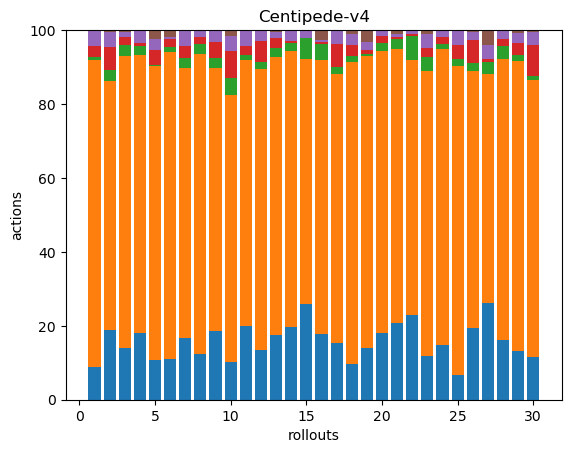

The data file committed next to this chart (first rows):
34, 318, 3, 12, 15, 1, 0, 0, 0, 0, 0, 0, 0, 0, 0, 0, 0, 0
33, 117, 5, 11, 7, 1, 0, 0, 0, 0, 0, 0, 0, 0, 0, 0, 0, 0
55, 309, 11, 9, 5, 2, 0, 0, 0, 0, 0, 0, 0, 0, 0, 0, 0, 0
37, 154, 5, 2, 7, 0, 0, 0, 0, 0, 0, 0, 0, 0, 0, 0, 0, 0
38, 285, 1, 15, 10, 9, 0, 0, 0, 0, 0, 0, 0, 0, 0, 0, 0, 0
43, 329, 5, 8, 3, 7, 0, 0, 0, 0, 0, 0, 0, 0, 0, 0, 0, 0
31, 136, 5, 6, 8, 0, 0, 0, 0, 0, 0, 0, 0, 0, 0, 0, 0, 0
39, 255, 8, 6, 6, 0, 0, 0, 0, 0, 0, 0, 0, 0, 0, 0, 0, 0
41, 158, 6, 10, 7, 0, 0, 0, 0, 0, 0, 0, 0, 0, 0, 0, 0, 0
30, 214, 14, 21, 12, 5, 0, 0, 0, 0, 0, 0, 0, 0, 0, 0, 0, 0
47, 171, 3, 6, 10, 0, 0, 0, 0, 0, 0, 0, 0, 0, 0, 0, 0, 0
41, 230, 6, 17, 9, 0, 0, 0, 0, 0, 0, 0, 0, 0, 0, 0, 0, 0
44, 188, 6, 7, 4, 1, 0, 0, 0, 0, 0, 0, 0, 0, 0, 0, 0, 0
41, 155, 5, 1, 6, 0, 0, 0, 0, 0, 0, 0, 0, 0, 0, 0, 0, 0
47, 120, 10, 0, 4, 0, 0, 0, 0, 0, 0, 0, 0, 0, 0, 0, 0, 0
56, 233, 13, 2, 2, 8, 0, 0, 0, 0, 0, 0, 0, 0, 0, 0, 0, 0
62, 293, 8, 25, 14, 1, 0, 0, 0, 0, 0, 0, 0, 0, 0, 0, 0, 0
36, 303, 6, 11, 11, 4, 0, 0, 0, 0, 0, 0, 0, 0, 0, 0, 0, 0
51, 285, 2, 4, 7, 12, 0, 0, 0, 0, 0, 0, 0, 0, 0, 0, 0, 0
42, 178, 5, 4, 4, 0, 0, 0, 0, 0, 0, 0, 0, 0, 0, 0, 0, 0
45, 160, 6, 1, 2, 2, 0, 0, 0, 0, 0, 0, 0, 0, 0, 0, 0, 0
43, 129, 12, 1, 2, 0, 0, 0, 0, 0, 0, 0, 0, 0, 0, 0, 0, 0
36, 235, 12, 7, 12, 3, 0, 0, 0, 0, 0, 0, 0, 0, 0, 0, 0, 0
43, 230, 4, 6, 5, 0, 0, 0, 0, 0, 0, 0, 0, 0, 0, 0, 0, 0
39, 494, 11, 22, 22, 2, 0, 0, 0, 0, 0, 0, 0, 0, 0, 0, 0, 0
45, 162, 5, 15, 5, 1, 0, 0, 0, 0, 0, 0, 0, 0, 0, 0, 0, 0
40, 95, 5, 1, 6, 6, 0, 0, 0, 0, 0, 0, 0, 0, 0, 0, 0, 0
39, 182, 9, 4, 6, 0, 0, 0, 0, 0, 0, 0, 0, 0, 0, 0, 0, 0
35, 210, 4, 9, 7, 2, 0, 0, 0, 0, 0, 0, 0, 0, 0, 0, 0, 0
42, 272, 4, 30, 13, 2, 0, 0, 0, 0, 0, 0, 0, 0, 0, 0, 0, 0
